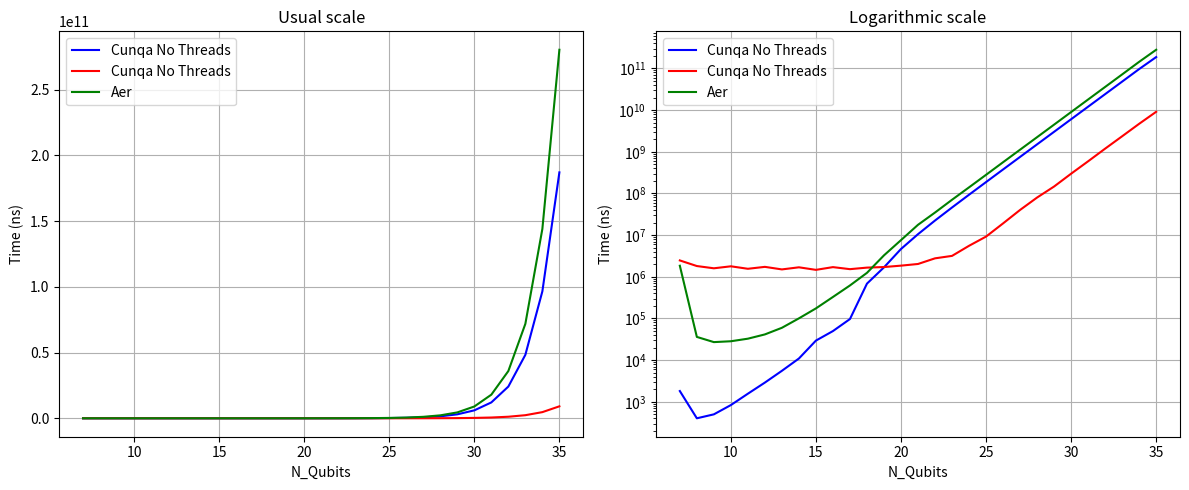
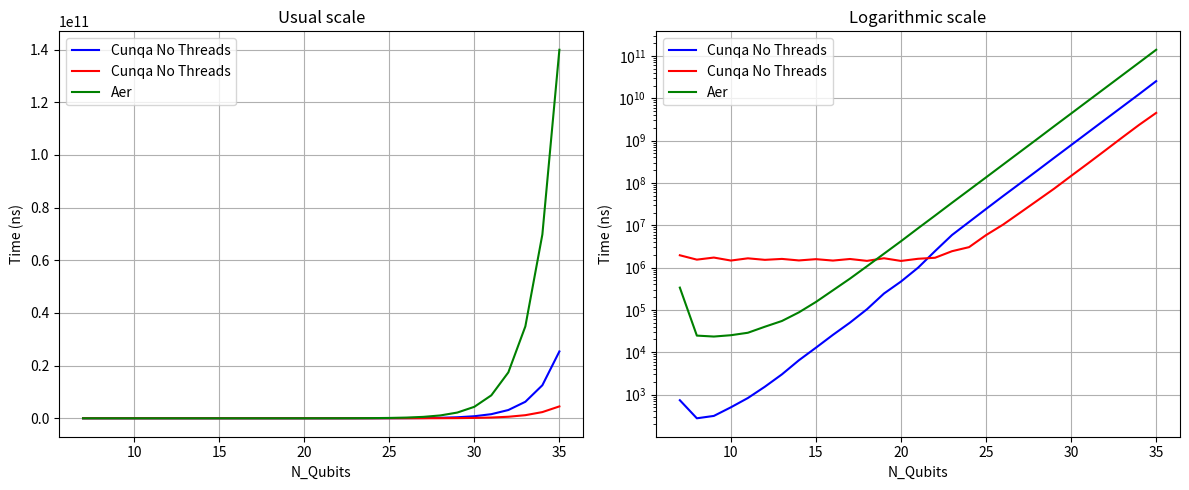
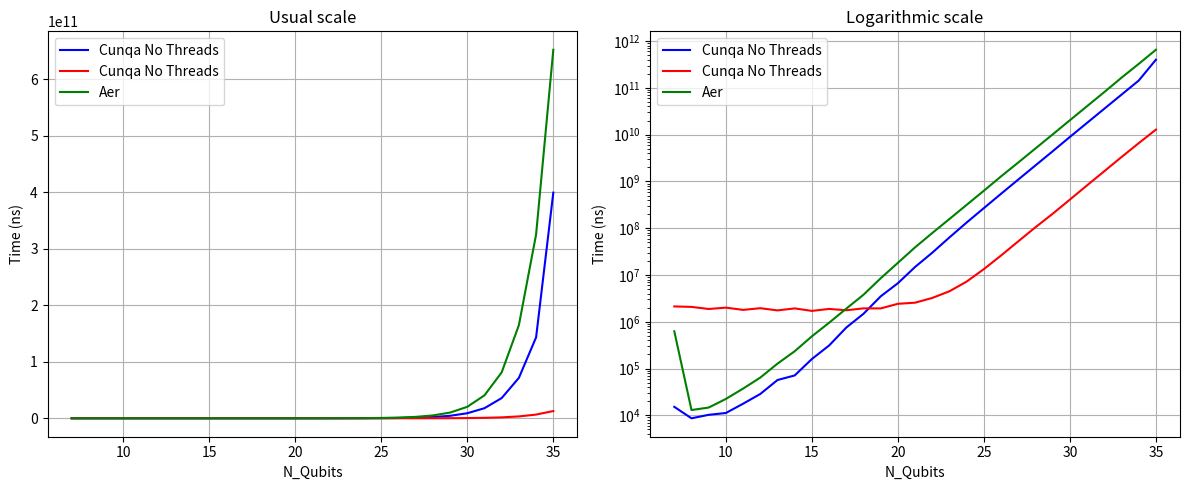

These figures' Python source, in order:
import matplotlib.pyplot as plt

X = range(7, 36)
H_no_threads = [1813, 402, 500, 835, 1565, 2894, 5545, 10947, 29448, 49825, 96888, 685368, 1684726, 4644433, 10526296, 22388147, 46015497, 93174827, 187395074, 375888855, 752778127, 1506814940, 3015090563, 6038403609, 12074106025, 24146853372, 48291405808, 96602846630, 187115096060]
H_threads = [2468554, 1810410, 1598689, 1784239, 1556250, 1730414, 1502956, 1688214, 1466584, 1705739, 1523990, 1660069, 1713533, 1850598, 2028495, 2771500, 3173305, 5543894, 9220288, 19109322, 40199573, 79792057, 146753107, 297877198, 591210999, 1188403944, 2356466469, 4691703695, 9105901992]

CX_no_threads = [736, 275, 313, 500, 829, 1534, 3000, 6468, 12801, 25756, 50043, 103694, 243693, 468085, 990257, 2448783, 5890156, 11944446, 24258817, 48919409, 97405942, 194225695, 391028464, 782162797, 1566643570, 3140127577, 6273716757, 12549574623, 25382293222]
CX_threads = [1953130, 1540348, 1723958, 1466068, 1654426, 1523273, 1602115, 1474613, 1580692, 1464022, 1595370, 1440414, 1660085, 1434937, 1613182, 1705412, 2437981, 3039026, 5850999, 10350728, 19782371, 37975578, 73034357, 146438155, 290885945, 584665897, 1181093188, 2358188648, 4515113319]

Measure_no_threads = [15192, 8642, 10252, 11215, 17716, 28623, 56867, 71186, 160032, 310840, 752547, 1481320, 3495388, 6676595, 14845736, 29986020, 63723496, 132562864, 269178533, 545595408, 1097916831, 2204095957, 4418949274, 8941132081, 17885231196, 35803320791, 71585598484, 143217419848, 399220165074]
Measure_threads = [2128168, 2078651, 1875597, 2005007, 1793884, 1949069, 1750098, 1931213, 1706997, 1882004, 1761538, 1934169, 1928953, 2420173, 2557676, 3232196, 4491964, 7243282, 13360637, 26137376, 52506258, 104961317, 203839654, 409645868, 826057340, 1653176979, 3319990113, 6569578464, 12802908907]

Aer_H = [1840310, 36068, 27061, 28381, 32708, 41412, 59710, 100573, 174446, 327910, 619485, 1243630, 3267284, 7583938, 17676083, 34819735, 70520215, 140045582, 279913896, 561249197, 1121867550, 2240323224, 4482191206, 8979952686, 17977337801, 35961563453, 71865189815, 144086241342, 280418047695]
Aer_CX = [336209, 24715, 23479, 25236, 28857, 40090, 54735, 87571, 154188, 290514, 547884, 1075112, 2125053, 4197472, 8465914, 16891718, 33998353, 67733756, 135322824, 270838540, 542050362, 1084357327, 2180919302, 4358061230, 8722719650, 17438023224, 34902316295, 69795453830, 139932279654]
Aer_Measure = [626279, 12980, 14668, 22415, 37270, 64128, 127273, 234309, 488962, 953156, 1910078, 3783924, 8507816, 18207874, 39015982, 79054039, 157652749, 316173932, 633070913, 1284795903, 2539388486, 5072887211, 10127185104, 20332436116, 40662015548, 81324818910, 164920602350, 325255955681, 652014174032]


################### H ################
fig_h, axes_h = plt.subplots(1, 2, figsize=(12, 5))
axes_h[0].plot(X, H_no_threads, color='blue', label="Cunqa No Threads")
axes_h[0].plot(X, H_threads, color='red', label="Cunqa No Threads")
axes_h[0].plot(X, Aer_H, color='green', label="Aer")
axes_h[0].set_xlabel('N_Qubits')
axes_h[0].set_ylabel('Time (ns)')
axes_h[0].grid(True)
axes_h[0].set_title('Usual scale')
axes_h[0].legend()

axes_h[1].plot(X, H_no_threads, color='blue', label="Cunqa No Threads")
axes_h[1].plot(X, H_threads, color='red', label="Cunqa No Threads")
axes_h[1].plot(X, Aer_H, color='green', label="Aer")
axes_h[1].set_xlabel('N_Qubits')
axes_h[1].set_ylabel('Time (ns)')
axes_h[1].set_yscale('log')
axes_h[1].grid(True)
axes_h[1].set_title('Logarithmic scale')
axes_h[1].legend()

plt.tight_layout()
plt.savefig("H_Gate.png", dpi=300)


################### CX ################
fig_cx, axes_cx = plt.subplots(1, 2, figsize=(12, 5))
axes_cx[0].plot(X, CX_no_threads, color='blue', label="Cunqa No Threads")
axes_cx[0].plot(X, CX_threads, color='red', label="Cunqa No Threads")
axes_cx[0].plot(X, Aer_CX, color='green', label="Aer")
axes_cx[0].set_xlabel('N_Qubits')
axes_cx[0].set_ylabel('Time (ns)')
axes_cx[0].grid(True)
axes_cx[0].set_title('Usual scale')
axes_cx[0].legend()

axes_cx[1].plot(X, CX_no_threads, color='blue', label="Cunqa No Threads")
axes_cx[1].plot(X, CX_threads, color='red', label="Cunqa No Threads")
axes_cx[1].plot(X, Aer_CX, color='green', label="Aer")
axes_cx[1].set_xlabel('N_Qubits')
axes_cx[1].set_ylabel('Time (ns)')
axes_cx[1].set_yscale('log')
axes_cx[1].grid(True)
axes_cx[1].set_title('Logarithmic scale')
axes_cx[1].legend()

plt.tight_layout()
plt.savefig("CX_Gate.png", dpi=300)


################### MEASURE ################
fig_measure, axes_measure = plt.subplots(1, 2, figsize=(12, 5))
axes_measure[0].plot(X, Measure_no_threads, color='blue', label="Cunqa No Threads")
axes_measure[0].plot(X, Measure_threads, color='red', label="Cunqa No Threads")
axes_measure[0].plot(X, Aer_Measure, color='green', label="Aer")
axes_measure[0].set_xlabel('N_Qubits')
axes_measure[0].set_ylabel('Time (ns)')
axes_measure[0].grid(True)
axes_measure[0].set_title('Usual scale')
axes_measure[0].legend()

axes_measure[1].plot(X, Measure_no_threads, color='blue', label="Cunqa No Threads")
axes_measure[1].plot(X, Measure_threads, color='red', label="Cunqa No Threads")
axes_measure[1].plot(X, Aer_Measure, color='green', label="Aer")
axes_measure[1].set_xlabel('N_Qubits')
axes_measure[1].set_ylabel('Time (ns)')
axes_measure[1].set_yscale('log')
axes_measure[1].grid(True)
axes_measure[1].set_title('Logarithmic scale')
axes_measure[1].legend()

plt.tight_layout()
plt.savefig("Measure.png", dpi=300)
